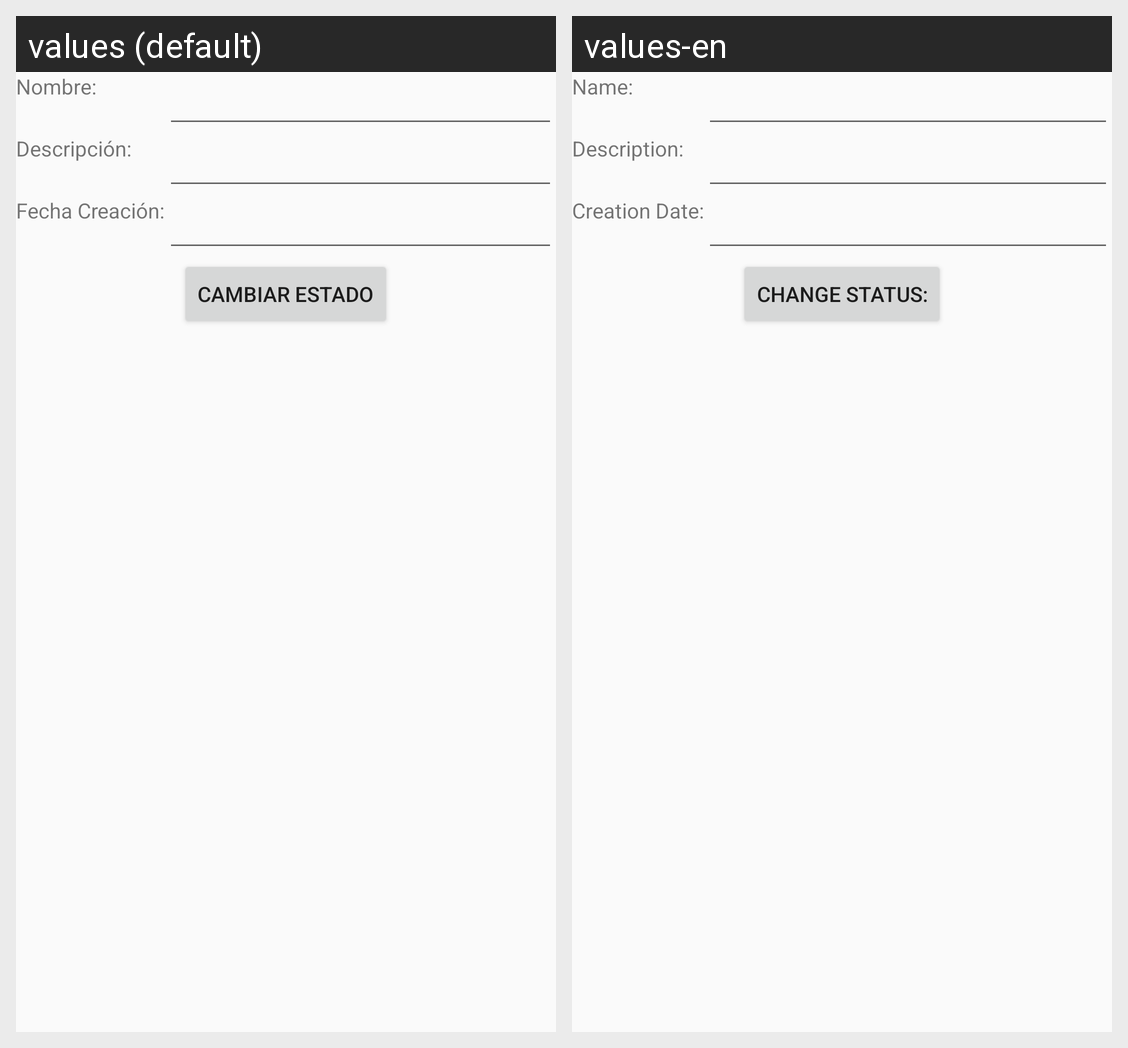

Translations of the strings shown on this Android screen, per locale in the grid:
Android screen res/layout/activity_inventory.xml rendered under 2 locales, left to right: values (default), values-en. Device: Nexus 5 (rendered at 1080×1920; each locale shown at half size, 540×960, under a caption strip naming it); theme AppTheme.
Strings drawn on this screen, with the default value and each locale's value (text and hints the layout hard-codes, and strings that could not be matched under every locale, appear in the picture but are not listed):

tvxName
  values: Nombre:
  values-en: Name:

txvDescription
  values: Descripción:
  values-en: Description:

txvDateCreation
  values: Fecha Creación:
  values-en: Creation Date:

btnChange
  values: Cambiar Estado
  values-en: Change Status:
